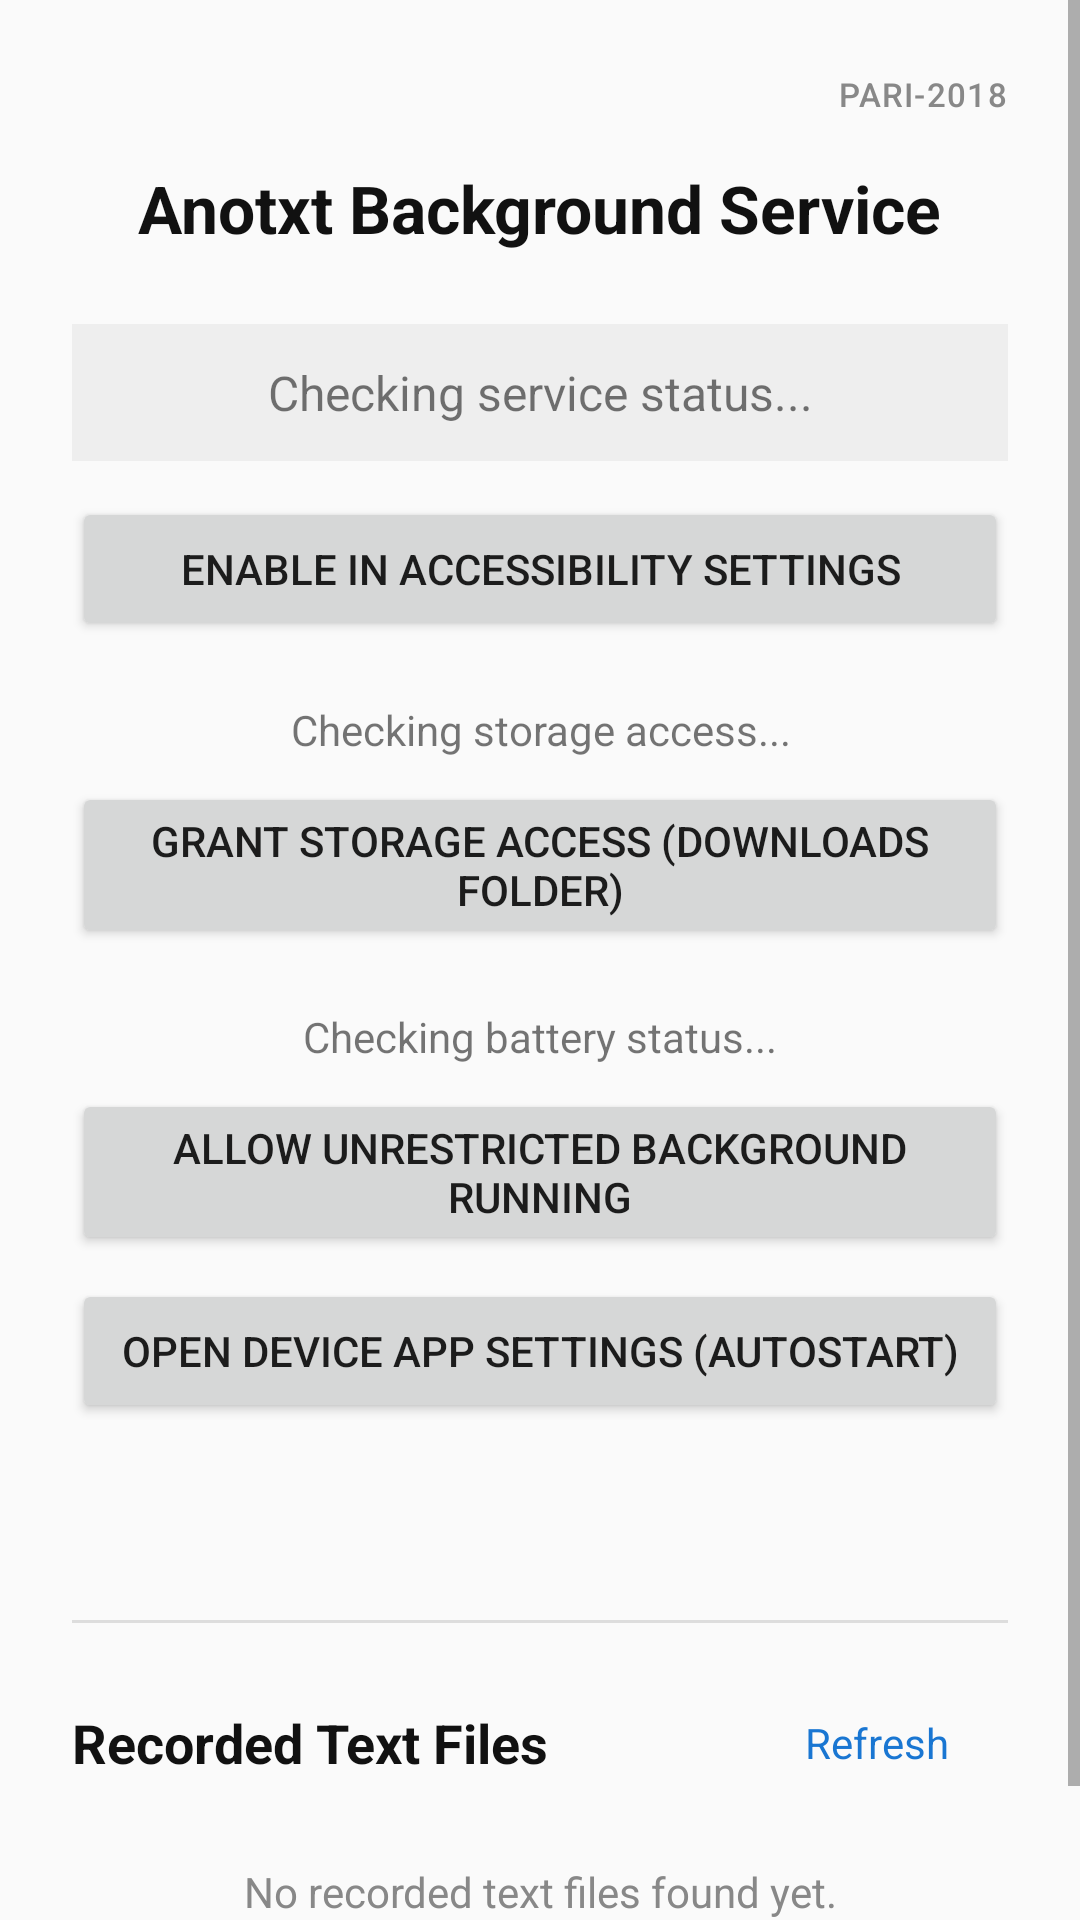

Here is an Android app screen rendered from its layout file. Give the layout XML and the strings, colors and styles it references.
<!-- AndroidManifest.xml: application theme Theme.AppCompat.Light.NoActionBar -->
<!-- res/layout/activity_main.xml -->
<?xml version="1.0" encoding="utf-8"?>

<ScrollView xmlns:android="http://schemas.android.com/apk/res/android"
    android:layout_width="match_parent"
    android:layout_height="match_parent"
    android:fillViewport="true">

    <LinearLayout
        android:layout_width="match_parent"
        android:layout_height="wrap_content"
        android:orientation="vertical"
        android:padding="24dp"
        android:gravity="center_horizontal">

        <TextView
            android:id="@+id/signatureTextView"
            android:layout_width="wrap_content"
            android:layout_height="wrap_content"
            android:layout_gravity="end"
            android:text="PARI-2018"
            android:textSize="11sp"
            android:textColor="#888888"
            android:fontFamily="sans-serif-medium"
            android:letterSpacing="0.04" />

        <TextView
            android:layout_width="wrap_content"
            android:layout_height="wrap_content"
            android:layout_marginTop="16dp"
            android:text="Anotxt Background Service"
            android:textSize="22sp"
            android:textStyle="bold"
            android:textColor="#111111" />

        <TextView
            android:id="@+id/statusTextView"
            android:layout_width="match_parent"
            android:layout_height="wrap_content"
            android:layout_marginTop="24dp"
            android:text="Checking service status..."
            android:textSize="16sp"
            android:textAlignment="center"
            android:padding="12dp"
            android:background="#EEEEEE" />

        <Button
            android:id="@+id/settingsButton"
            android:layout_width="match_parent"
            android:layout_height="wrap_content"
            android:layout_marginTop="12dp"
            android:text="Enable in Accessibility Settings" />

        <TextView
            android:id="@+id/storageStatusTextView"
            android:layout_width="match_parent"
            android:layout_height="wrap_content"
            android:layout_marginTop="20dp"
            android:text="Checking storage access..."
            android:textSize="14sp"
            android:textAlignment="center" />

        <Button
            android:id="@+id/storageButton"
            android:layout_width="match_parent"
            android:layout_height="wrap_content"
            android:layout_marginTop="8dp"
            android:text="Grant Storage Access (Downloads Folder)" />

        <TextView
            android:id="@+id/batteryStatusTextView"
            android:layout_width="match_parent"
            android:layout_height="wrap_content"
            android:layout_marginTop="20dp"
            android:text="Checking battery status..."
            android:textSize="14sp"
            android:textAlignment="center" />

        <Button
            android:id="@+id/batteryButton"
            android:layout_width="match_parent"
            android:layout_height="wrap_content"
            android:layout_marginTop="8dp"
            android:text="Allow Unrestricted Background Running" />

        <Button
            android:id="@+id/appInfoButton"
            android:layout_width="match_parent"
            android:layout_height="wrap_content"
            android:layout_marginTop="8dp"
            android:text="Open Device App Settings (Autostart)" />

        <TextView
            android:id="@+id/pathTextView"
            android:layout_width="match_parent"
            android:layout_height="wrap_content"
            android:layout_marginTop="24dp"
            android:text=""
            android:textSize="13sp"
            android:textColor="#555555"
            android:textAlignment="center" />

        <View
            android:layout_width="match_parent"
            android:layout_height="1dp"
            android:layout_marginTop="24dp"
            android:layout_marginBottom="16dp"
            android:background="#DDDDDD" />

        <LinearLayout
            android:layout_width="match_parent"
            android:layout_height="wrap_content"
            android:orientation="horizontal"
            android:gravity="center_vertical">

            <TextView
                android:id="@+id/filesHeaderTextView"
                android:layout_width="0dp"
                android:layout_height="wrap_content"
                android:layout_weight="1"
                android:text="Recorded Text Files"
                android:textSize="18sp"
                android:textStyle="bold"
                android:textColor="#111111" />

            <Button
                android:id="@+id/refreshFilesButton"
                style="?android:attr/buttonBarStyle"
                android:layout_width="wrap_content"
                android:layout_height="wrap_content"
                android:text="Refresh"
                android:textColor="#1976D2" />

        </LinearLayout>

        <TextView
            android:id="@+id/emptyFilesTextView"
            android:layout_width="match_parent"
            android:layout_height="wrap_content"
            android:layout_marginTop="16dp"
            android:layout_marginBottom="16dp"
            android:text="No recorded text files found yet."
            android:textSize="14sp"
            android:textColor="#888888"
            android:textAlignment="center" />

        <LinearLayout
            android:id="@+id/filesContainer"
            android:layout_width="match_parent"
            android:layout_height="wrap_content"
            android:orientation="vertical"
            android:layout_marginTop="8dp" />

    </LinearLayout>

</ScrollView>
<!-- resources referenced by this layout -->
<resources>

</resources>
